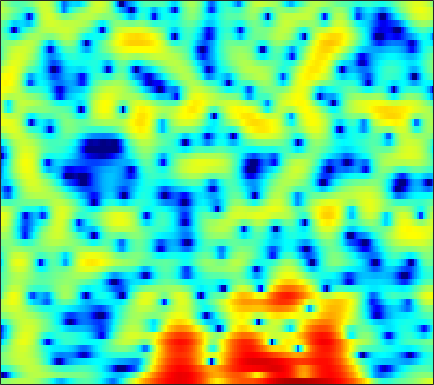

The data file committed next to this chart (first rows):
-0.014362, 0.22444, 0.54496, 0.85168, 1.0657, 1.3325, 1.5775, 1.7346, 1.9121, 2.0383, 2.1077, 2.1217, 2.0838, 1.9772, 1.8464, 1.5983, 1.2617, 0.93808, 0.41664, -0.23136, -1.0058, -1.682, -2.7185, -3.9197
-18.18, -21.27, -16.96, -11.85, -9.097, -6.329, -4.236, -2.974, -1.602, -0.5102, 0.3535, 0.8732, 1.419, 1.815, 2.025, 2.199, 2.267, 2.256, 2.168, 2.009, 1.793, 1.603, 1.325, 1.036
-4.443, -4.186, -3.716, -3.079, -2.511, -1.683, -0.8335, -0.2217, 0.5257, 1.17, 1.691, 1.997, 2.289, 2.448, 2.485, 2.424, 2.244, 2.037, 1.669, 1.208, 0.6676, 0.2237, -0.4026, -1.041
-0.5822, -0.1807, 0.3382, 0.8359, 1.19, 1.631, 2.027, 2.288, 2.577, 2.787, 2.902, 2.92, 2.846, 2.65, 2.416, 1.984, 1.398, 0.8537, -0.03467, -1.129, -2.463, -3.654, -5.553, -7.929
-0.6226, -0.1188, 0.5145, 1.098, 1.497, 1.967, 2.36, 2.598, 2.829, 2.953, 2.96, 2.887, 2.684, 2.35, 2.014, 1.453, 0.757, 0.1462, -0.7852, -1.851, -3.046, -4.022, -5.41, -6.855
-2.527, -1.738, -0.7146, 0.2379, 0.8906, 1.66, 2.298, 2.683, 3.064, 3.283, 3.334, 3.256, 2.997, 2.557, 2.108, 1.364, 0.4601, -0.3049, -1.402, -2.53, -3.6, -4.317, -5.094, -5.635
-7.61, -5.731, -3.497, -1.582, -0.3365, 1.082, 2.232, 2.924, 3.628, 4.079, 4.285, 4.273, 4.027, 3.505, 2.915, 1.841, 0.3897, -0.9943, -3.352, -6.547, -11.13, -15.74, -16.59, -11.65
-12.94, -10.37, -7.274, -4.606, -2.885, -0.918, 0.6838, 1.658, 2.681, 3.403, 3.842, 3.991, 3.959, 3.666, 3.278, 2.534, 1.537, 0.6308, -0.7527, -2.218, -3.559, -4.298, -4.766, -4.668
-14.5, -11.38, -8.008, -5.294, -3.591, -1.688, -0.1496, 0.799, 1.811, 2.559, 3.063, 3.287, 3.402, 3.327, 3.156, 2.787, 2.287, 1.841, 1.181, 0.4854, -0.2198, -0.7357, -1.404, -2.041
-5.087, -4.271, -3.093, -1.905, -1.049, -0.002704, 0.8926, 1.457, 2.068, 2.512, 2.795, 2.906, 2.93, 2.818, 2.657, 2.349, 1.955, 1.606, 1.079, 0.4796, -0.1819, -0.7172, -1.493, -2.371
-0.5129, -0.1221, 0.4176, 0.9456, 1.315, 1.755, 2.112, 2.313, 2.474, 2.512, 2.435, 2.31, 2.061, 1.725, 1.427, 0.9794, 0.4969, 0.1189, -0.4009, -0.9355, -1.48, -1.899, -2.497, -3.17
1.601, 1.946, 2.382, 2.756, 2.975, 3.153, 3.188, 3.115, 2.874, 2.467, 1.901, 1.388, 0.6272, -0.1768, -0.773, -1.532, -2.237, -2.724, -3.307, -3.802, -4.181, -4.369, -4.468, -4.428
1.654, 2.348, 3.176, 3.833, 4.183, 4.414, 4.359, 4.112, 3.492, 2.522, 1.158, -0.1418, -2.213, -4.464, -5.974, -7.197, -7.549, -7.659, -8.146, -9.3, -11.04, -11.99, -11.05, -8.364
-1.99, 0.003778, 1.954, 3.278, 3.947, 4.465, 4.569, 4.365, 3.707, 2.573, 0.8835, -0.8502, -3.976, -8.401, -12.3, -13.32, -10.24, -8.719, -7.977, -8.367, -9.408, -9.962, -8.985, -6.44
-2.706, -1.381, 0.1281, 1.299, 1.942, 2.508, 2.758, 2.747, 2.47, 1.907, 1.107, 0.3803, -0.692, -1.728, -2.37, -2.949, -3.244, -3.315, -3.306, -3.225, -3.039, -2.831, -2.39, -1.748
-2.018, -1.36, -0.519, 0.2394, 0.7248, 1.223, 1.534, 1.649, 1.648, 1.473, 1.15, 0.8391, 0.3702, -0.1227, -0.4811, -0.9001, -1.232, -1.422, -1.572, -1.61, -1.551, -1.433, -1.195, -0.9019
-2.32, -1.65, -0.7641, 0.04884, 0.5865, 1.188, 1.625, 1.831, 1.952, 1.906, 1.691, 1.433, 0.9901, 0.4491, 0.000443, -0.6079, -1.163, -1.512, -1.833, -1.967, -1.914, -1.766, -1.486, -1.179
-3.866, -2.578, -0.9791, 0.3846, 1.226, 2.115, 2.758, 3.072, 3.273, 3.238, 2.966, 2.597, 1.887, 0.9175, 0.02126, -1.409, -3.008, -4.171, -5.267, -5.363, -4.57, -3.757, -2.738, -1.94
-6.247, -3.654, -1.11, 0.7675, 1.859, 2.955, 3.703, 4.07, 4.309, 4.267, 3.958, 3.54, 2.693, 1.479, 0.2624, -1.933, -5.146, -8.753, -16.75, -14.21, -8.001, -5.378, -3.26, -2.098
-3.618, -2.333, -0.7701, 0.5101, 1.295, 2.108, 2.653, 2.906, 3.067, 3.023, 2.788, 2.499, 1.967, 1.254, 0.6182, -0.3399, -1.346, -2.018, -2.612, -2.671, -2.278, -1.866, -1.333, -1.036
-1.86, -1.214, -0.466, 0.1408, 0.4676, 0.7532, 0.8764, 0.8668, 0.7477, 0.5619, 0.3292, 0.1553, -0.04925, -0.2235, -0.3268, -0.4127, -0.4469, -0.4334, -0.3477, -0.187, 0.01928, 0.1736, 0.3634, 0.4576
-0.5554, -0.1857, 0.09252, 0.1587, 0.06267, -0.2772, -0.8184, -1.338, -2.156, -2.973, -3.613, -3.874, -3.85, -3.414, -2.929, -2.194, -1.438, -0.8936, -0.2213, 0.3725, 0.892, 1.234, 1.584, 1.839
1.103, 1.19, 1.061, 0.6187, 0.08562, -0.927, -2.34, -3.693, -5.994, -9.078, -12.92, -15.14, -13.43, -9.822, -7.583, -5.245, -3.417, -2.28, -1.008, 0.04835, 0.9298, 1.496, 2.109, 2.583
2.799, 2.623, 2.157, 1.38, 0.575, -0.7907, -2.563, -4.169, -6.677, -9.626, -12.48, -13.76, -13.16, -10.88, -9.135, -6.966, -5.112, -3.918, -2.506, -1.271, -0.1602, 0.578, 1.488, 2.248
4.159, 3.871, 3.258, 2.388, 1.517, 0.07768, -1.73, -3.355, -5.778, -8.505, -11.12, -12.5, -12.71, -11.24, -9.899, -8.237, -6.896, -6.1, -5.209, -4.251, -3.028, -1.964, -0.4598, 0.9393
4.371, 4.142, 3.635, 2.899, 2.179, 0.9384, -0.6278, -2.108, -4.594, -7.931, -12.71, -17, -16.25, -11.96, -9.924, -8.387, -8.105, -8.719, -10.94, -14.7, -12.73, -8.267, -3.776, -0.8016
2.199, 2.103, 1.858, 1.465, 1.115, 0.5275, -0.1893, -0.8165, -1.788, -2.785, -3.709, -4.207, -4.503, -4.439, -4.322, -4.303, -4.625, -5.15, -6.097, -6.718, -5.896, -4.362, -2.06, -0.06563
-1.992, -2.218, -2.49, -2.596, -2.542, -2.27, -1.926, -1.654, -1.337, -1.095, -0.9127, -0.7962, -0.6593, -0.5486, -0.4679, -0.43, -0.4319, -0.4485, -0.4353, -0.2875, 0.01275, 0.3639, 0.8964, 1.444
-7.142, -8.608, -10.81, -11.78, -10.62, -7.873, -5.362, -3.83, -2.196, -0.9732, -0.04145, 0.5027, 1.062, 1.457, 1.67, 1.864, 1.973, 2.012, 2.024, 2.012, 1.981, 1.946, 1.867, 1.75
-9, -10.63, -13.42, -14.84, -12.92, -9.053, -5.819, -3.912, -1.907, -0.3631, 0.8064, 1.489, 2.171, 2.652, 2.874, 3.044, 3.072, 3.014, 2.849, 2.582, 2.248, 1.931, 1.454, 0.8812
-7.758, -7.574, -7.16, -6.365, -5.531, -4.131, -2.598, -1.458, -0.08663, 1.087, 2.03, 2.579, 3.111, 3.419, 3.519, 3.474, 3.254, 2.987, 2.513, 1.929, 1.248, 0.6915, -0.1283, -1.046
-8.952, -7.528, -5.773, -4.206, -3.07, -1.646, -0.3022, 0.6088, 1.704, 2.605, 3.303, 3.674, 3.966, 3.999, 3.872, 3.476, 2.844, 2.226, 1.237, 0.1315, -1.028, -1.849, -2.889, -3.844
-9.727, -7.875, -5.644, -3.653, -2.275, -0.6084, 0.8525, 1.803, 2.881, 3.714, 4.291, 4.548, 4.646, 4.445, 4.078, 3.293, 2.134, 0.9819, -0.9535, -3.356, -6.035, -7.768, -8.774, -8.431
-10.64, -9.172, -6.894, -4.493, -2.826, -0.8115, 0.8847, 1.976, 3.147, 4.021, 4.587, 4.816, 4.838, 4.55, 4.098, 3.176, 1.817, 0.4594, -1.927, -5.246, -10.11, -14.99, -15.73, -11.13
-23.09, -16.39, -10.5, -6.544, -4.208, -1.749, 0.2022, 1.364, 2.592, 3.465, 4.028, 4.251, 4.299, 4.06, 3.709, 2.989, 2.002, 1.105, -0.2756, -1.784, -3.21, -4.074, -4.702, -4.845
-12.26, -10.54, -7.815, -5.152, -3.413, -1.429, 0.1725, 1.137, 2.136, 2.835, 3.264, 3.419, 3.435, 3.232, 2.957, 2.442, 1.79, 1.231, 0.4286, -0.3818, -1.109, -1.593, -2.086, -2.419
-5.978, -4.837, -3.299, -1.857, -0.8569, 0.3165, 1.268, 1.838, 2.383, 2.724, 2.852, 2.831, 2.652, 2.341, 2.022, 1.52, 0.934, 0.4478, -0.232, -0.8985, -1.53, -1.918, -2.327, -2.53
-1.509, -0.6136, 0.411, 1.277, 1.826, 2.397, 2.781, 2.932, 2.971, 2.809, 2.474, 2.13, 1.575, 0.9707, 0.5097, -0.118, -0.7716, -1.304, -2.105, -3.032, -4.051, -4.741, -5.354, -5.388
2.305, 2.762, 3.252, 3.62, 3.786, 3.871, 3.769, 3.55, 3.051, 2.263, 1.204, 0.2413, -1.146, -2.445, -3.166, -3.686, -3.901, -4.094, -4.689, -5.959, -8.193, -10.95, -16.98, -16.74
4.285, 4.301, 4.295, 4.225, 4.134, 3.941, 3.599, 3.204, 2.394, 1.166, -0.6506, -2.57, -6.27, -12.36, -17.59, -12.3, -8.095, -6.486, -5.539, -5.58, -6.344, -7.257, -8.281, -7.964
4.051, 3.511, 2.863, 2.4, 2.254, 2.246, 2.277, 2.219, 1.88, 1.182, 0.0279, -1.166, -3.089, -5.025, -5.849, -5.566, -4.452, -3.637, -2.868, -2.459, -2.338, -2.347, -2.297, -2.168
2.093, 0.2192, -2.85, -5.077, -4.531, -2.192, -0.157, 0.8801, 1.725, 2.036, 1.954, 1.713, 1.28, 0.8336, 0.5651, 0.3746, 0.3046, 0.3137, 0.3185, 0.2588, 0.1092, -0.02899, -0.2636, -0.5093
1.929, -0.07489, -3.495, -6.21, -5.406, -2.558, -0.2738, 0.929, 1.964, 2.503, 2.704, 2.706, 2.551, 2.315, 2.123, 1.842, 1.565, 1.332, 0.9772, 0.5348, -0.0009343, -0.4797, -1.264, -2.134
3.944, 3.3, 2.5, 1.968, 1.807, 1.852, 2.066, 2.203, 2.25, 2.153, 1.903, 1.639, 1.235, 0.8334, 0.5521, 0.1993, -0.132, -0.4135, -0.8667, -1.459, -2.253, -3.039, -4.347, -6.091
5.037, 4.877, 4.635, 4.35, 4.11, 3.753, 3.312, 2.878, 2.154, 1.23, 0.1169, -0.8015, -1.958, -2.849, -3.246, -3.384, -3.347, -3.315, -3.428, -3.807, -4.498, -5.247, -6.561, -8.3
5.152, 5.316, 5.405, 5.321, 5.139, 4.721, 4.038, 3.338, 2.097, 0.381, -1.971, -4.295, -8.428, -13.05, -12.92, -9.565, -7.17, -6.125, -5.471, -5.458, -5.93, -6.502, -7.509, -8.642
3.993, 4.532, 5.019, 5.263, 5.276, 5.041, 4.509, 3.896, 2.739, 1.142, -0.9796, -2.956, -6.009, -8.573, -8.98, -7.792, -6.515, -5.96, -5.786, -6.191, -7.128, -8.12, -9.726, -11.44
1.755, 2.662, 3.598, 4.227, 4.503, 4.618, 4.463, 4.161, 3.522, 2.638, 1.565, 0.6836, -0.4983, -1.555, -2.181, -2.874, -3.493, -4.016, -4.916, -6.168, -7.874, -9.588, -12.78, -17.84
-0.4891, 0.6581, 1.912, 2.848, 3.35, 3.792, 3.979, 3.961, 3.758, 3.371, 2.828, 2.344, 1.601, 0.7913, 0.1553, -0.7767, -1.81, -2.665, -3.959, -5.466, -7.099, -8.439, -10.28, -11.87
-2.03, -0.7042, 0.7087, 1.793, 2.418, 3.026, 3.405, 3.567, 3.626, 3.522, 3.264, 2.973, 2.46, 1.811, 1.217, 0.2846, -0.8413, -1.823, -3.326, -5.017, -6.816, -8.114, -9.476, -10.13
-2.084, -0.9281, 0.2999, 1.216, 1.753, 2.299, 2.704, 2.935, 3.142, 3.242, 3.227, 3.127, 2.877, 2.448, 1.99, 1.191, 0.1381, -0.876, -2.56, -4.764, -7.79, -10.89, -16.59, -17.71
-1.125, -0.6115, -0.1133, 0.2016, 0.3541, 0.5367, 0.781, 1.009, 1.386, 1.787, 2.142, 2.346, 2.485, 2.446, 2.3, 1.904, 1.262, 0.6012, -0.5533, -2.09, -4.035, -5.703, -7.629, -7.917
-1.239, -1.393, -1.936, -2.801, -3.608, -4.586, -4.916, -4.511, -3.35, -2.059, -0.948, -0.2754, 0.4002, 0.894, 1.158, 1.367, 1.408, 1.349, 1.114, 0.7662, 0.3488, 0.07275, -0.1598, -0.1285
-1.89, -2.427, -3.728, -5.95, -8.561, -14.98, -33.72, -15.77, -9.573, -6.54, -4.777, -3.91, -3.032, -2.256, -1.676, -0.8388, -0.009187, 0.5458, 1.164, 1.631, 1.966, 2.149, 2.33, 2.487
-0.9463, -1.307, -2.174, -3.495, -4.672, -6.217, -7.189, -7.249, -6.879, -6.567, -6.719, -7.175, -7.952, -8.021, -6.993, -4.707, -2.396, -0.9398, 0.6242, 1.757, 2.543, 2.931, 3.248, 3.366
1.214, 1.04, 0.5932, -0.04313, -0.5948, -1.334, -2.063, -2.592, -3.366, -4.423, -6.072, -7.98, -12.37, -18.13, -13.2, -6.902, -3.046, -1.029, 0.9036, 2.213, 3.044, 3.396, 3.548, 3.359
2.291, 2.038, 1.577, 1.048, 0.6129, 0.02506, -0.535, -0.9705, -1.541, -2.165, -2.833, -3.312, -3.742, -3.615, -3.042, -1.789, -0.3326, 0.6863, 1.822, 2.628, 3.073, 3.166, 2.929, 2.268
1.867, 1.333, 0.5571, -0.2185, -0.7461, -1.327, -1.715, -1.871, -1.955, -1.897, -1.736, -1.56, -1.193, -0.6806, -0.185, 0.5523, 1.312, 1.858, 2.469, 2.884, 3.018, 2.912, 2.463, 1.618
